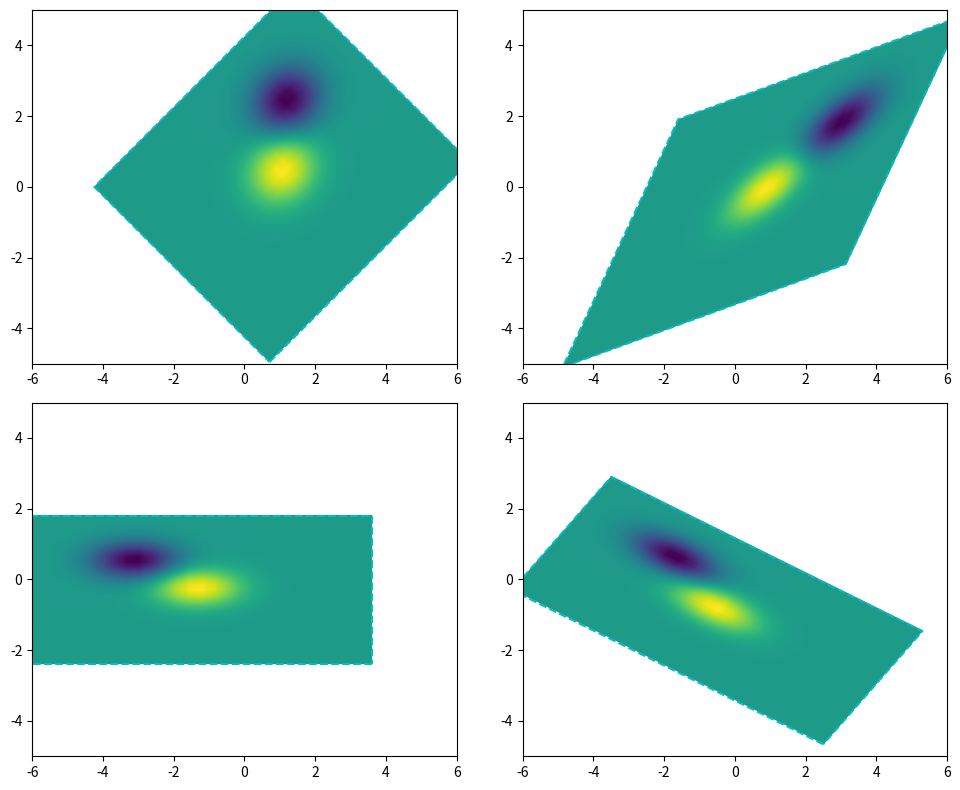

This figure's Python source:
import matplotlib.pyplot as plt
import numpy as np
import matplotlib.transforms as mtransforms

def build_matrix_data():
    delta = 0.3
    x = y = np.arange(-4.0, 4.0, delta)
    X, Y = np.meshgrid(x, y)
    Z1 = np.exp(-X**2 - Y**2)
    Z2 = np.exp(-(X - 1.5)**2 - (Y - 1.5)**2)
    return Z1 - Z2 * 1.2

def draw_transformed_matrix(ax, matrix_data, transformation):
    img = ax.imshow(matrix_data, interpolation='bilinear',
                   origin='lower',
                   extent=[-3, 5, -4, 3], clip_on=True)
    
    combined_transform = transformation + ax.transData
    img.set_transform(combined_transform)

    x_min, x_max, y_min, y_max = img.get_extent()
    ax.plot([x_min, x_max, x_max, x_min, x_min], [y_min, y_min, y_max, y_max, y_min], "c--",
            linewidth=1.5, transform=combined_transform)
    ax.set_xlim(-6, 6)
    ax.set_ylim(-5, 5)

fig, axes_grid = plt.subplots(2, 2, figsize=(10, 8))
matrix = build_matrix_data()

draw_transformed_matrix(axes_grid[0, 0], matrix, mtransforms.Affine2D().rotate_deg(45))
draw_transformed_matrix(axes_grid[0, 1], matrix, mtransforms.Affine2D().skew_deg(25, 20))
draw_transformed_matrix(axes_grid[1, 0], matrix, mtransforms.Affine2D().scale(-1.2, 0.6))
draw_transformed_matrix(axes_grid[1, 1], matrix, mtransforms.Affine2D().
        rotate_deg(40).skew_deg(20, 10).scale(-1.1, 0.7).translate(0.8, -1.2))

plt.tight_layout()
plt.show()
